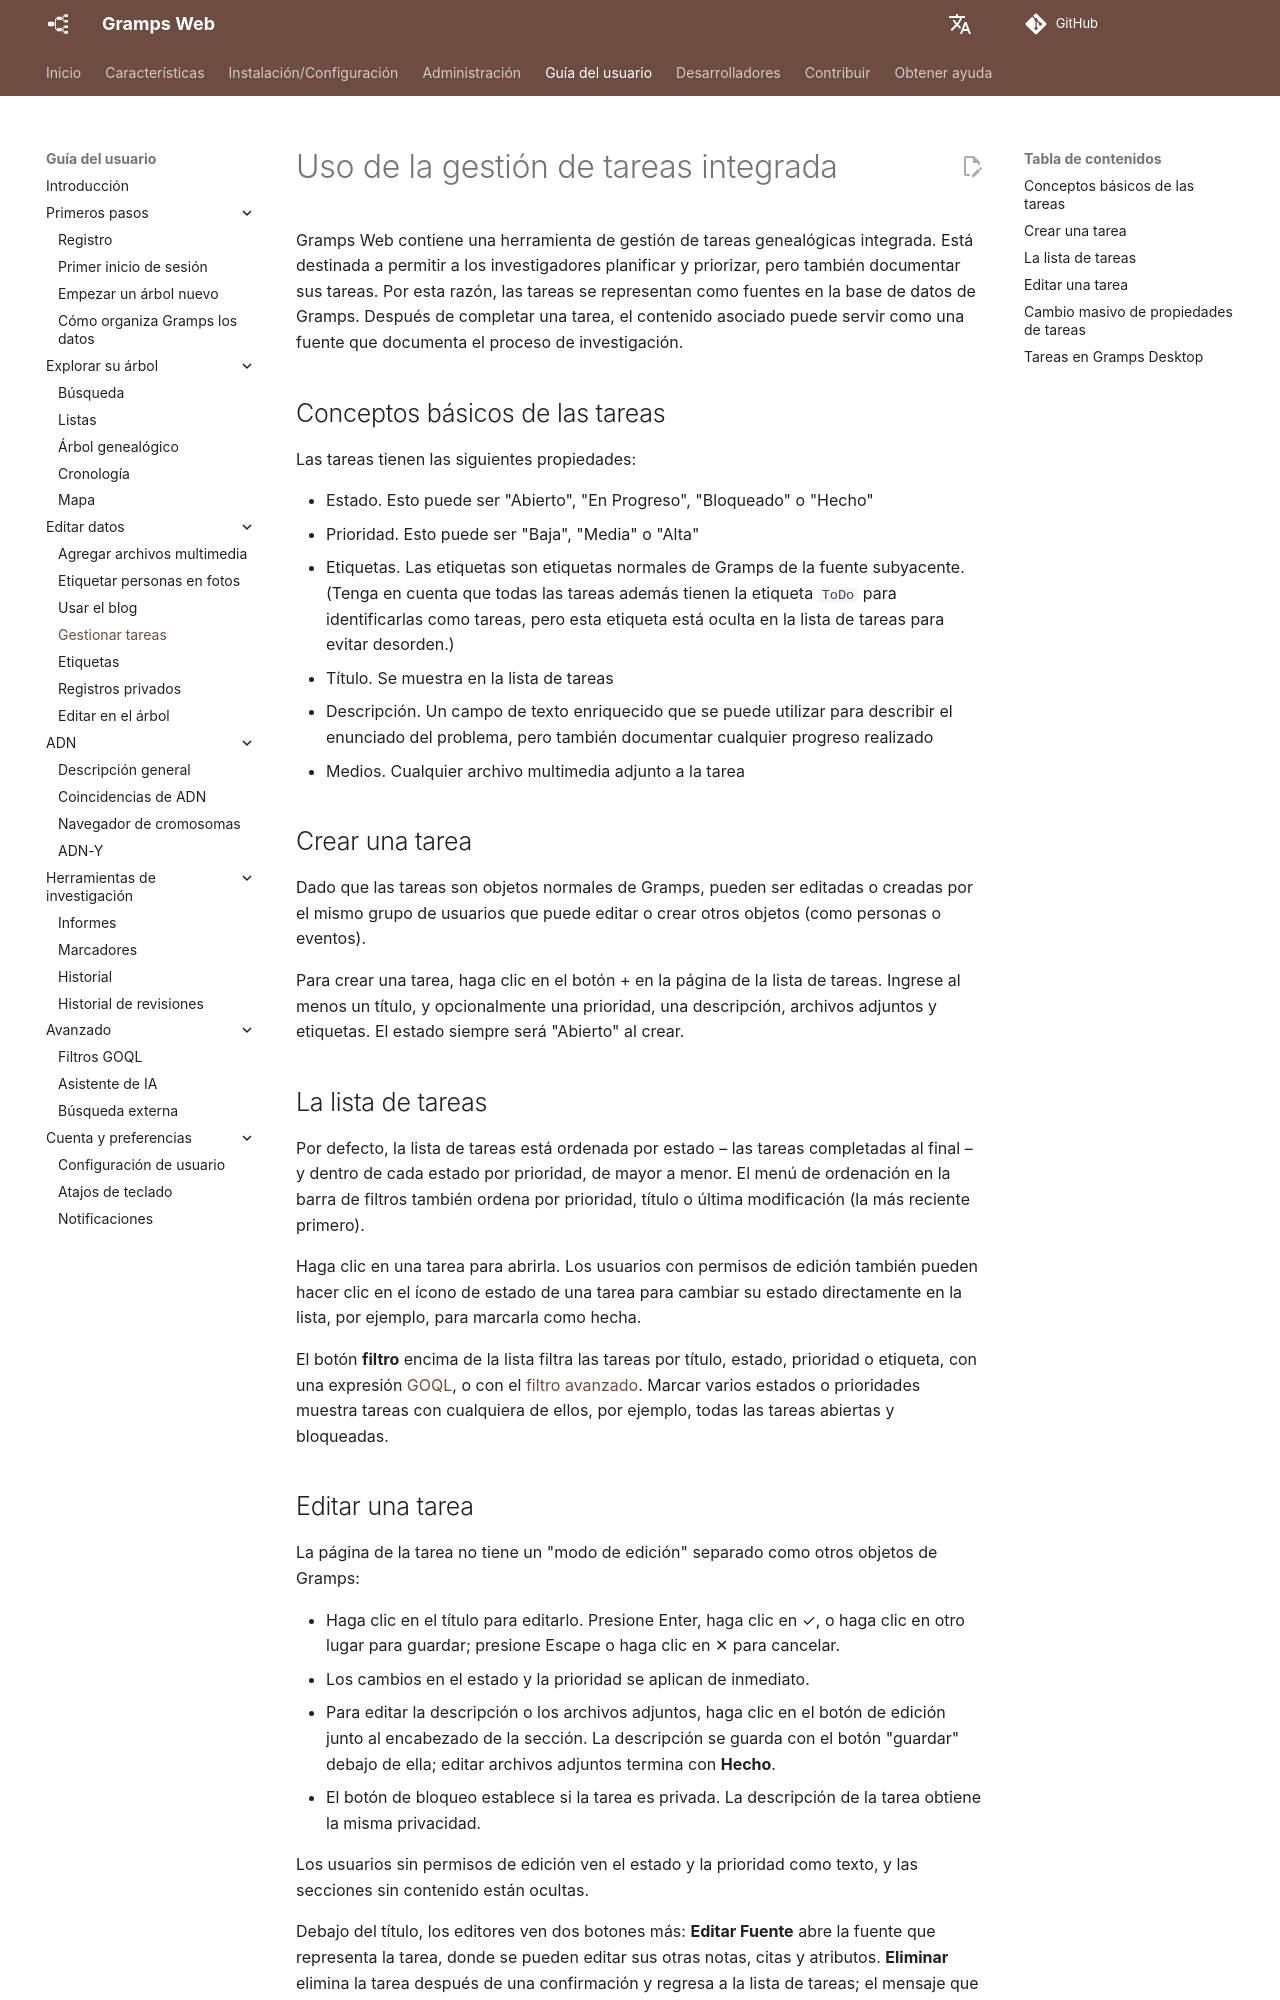

repository: gramps-project/gramps-web-docs · page: es/user-guide/tasks/index.html · generator: mkdocs

# Uso de la gestión de tareas integrada

Gramps Web contiene una herramienta de gestión de tareas genealógicas integrada. Está destinada a permitir a los investigadores planificar y priorizar, pero también documentar sus tareas. Por esta razón, las tareas se representan como fuentes en la base de datos de Gramps. Después de completar una tarea, el contenido asociado puede servir como una fuente que documenta el proceso de investigación.

## Conceptos básicos de las tareas

Las tareas tienen las siguientes propiedades:

- Estado. Esto puede ser "Abierto", "En Progreso", "Bloqueado" o "Hecho"
- Prioridad. Esto puede ser "Baja", "Media" o "Alta"
- Etiquetas. Las etiquetas son etiquetas normales de Gramps de la fuente subyacente. (Tenga en cuenta que todas las tareas además tienen la etiqueta `ToDo` para identificarlas como tareas, pero esta etiqueta está oculta en la lista de tareas para evitar desorden.)
- Título. Se muestra en la lista de tareas
- Descripción. Un campo de texto enriquecido que se puede utilizar para describir el enunciado del problema, pero también documentar cualquier progreso realizado
- Medios. Cualquier archivo multimedia adjunto a la tarea

## Crear una tarea

Dado que las tareas son objetos normales de Gramps, pueden ser editadas o creadas por el mismo grupo de usuarios que puede editar o crear otros objetos (como personas o eventos).

Para crear una tarea, haga clic en el botón + en la página de la lista de tareas. Ingrese al menos un título, y opcionalmente una prioridad, una descripción, archivos adjuntos y etiquetas. El estado siempre será "Abierto" al crear.

## La lista de tareas

Por defecto, la lista de tareas está ordenada por estado – las tareas completadas al final – y dentro de cada estado por prioridad, de mayor a menor. El menú de ordenación en la barra de filtros también ordena por prioridad, título o última modificación (la más reciente primero).

Haga clic en una tarea para abrirla. Los usuarios con permisos de edición también pueden hacer clic en el ícono de estado de una tarea para cambiar su estado directamente en la lista, por ejemplo, para marcarla como hecha.

El botón **filtro** encima de la lista filtra las tareas por título, estado, prioridad o etiqueta, con una expresión [GOQL](goql.md), o con el [filtro avanzado](lists.md#advanced-filter). Marcar varios estados o prioridades muestra tareas con cualquiera de ellos, por ejemplo, todas las tareas abiertas y bloqueadas.
